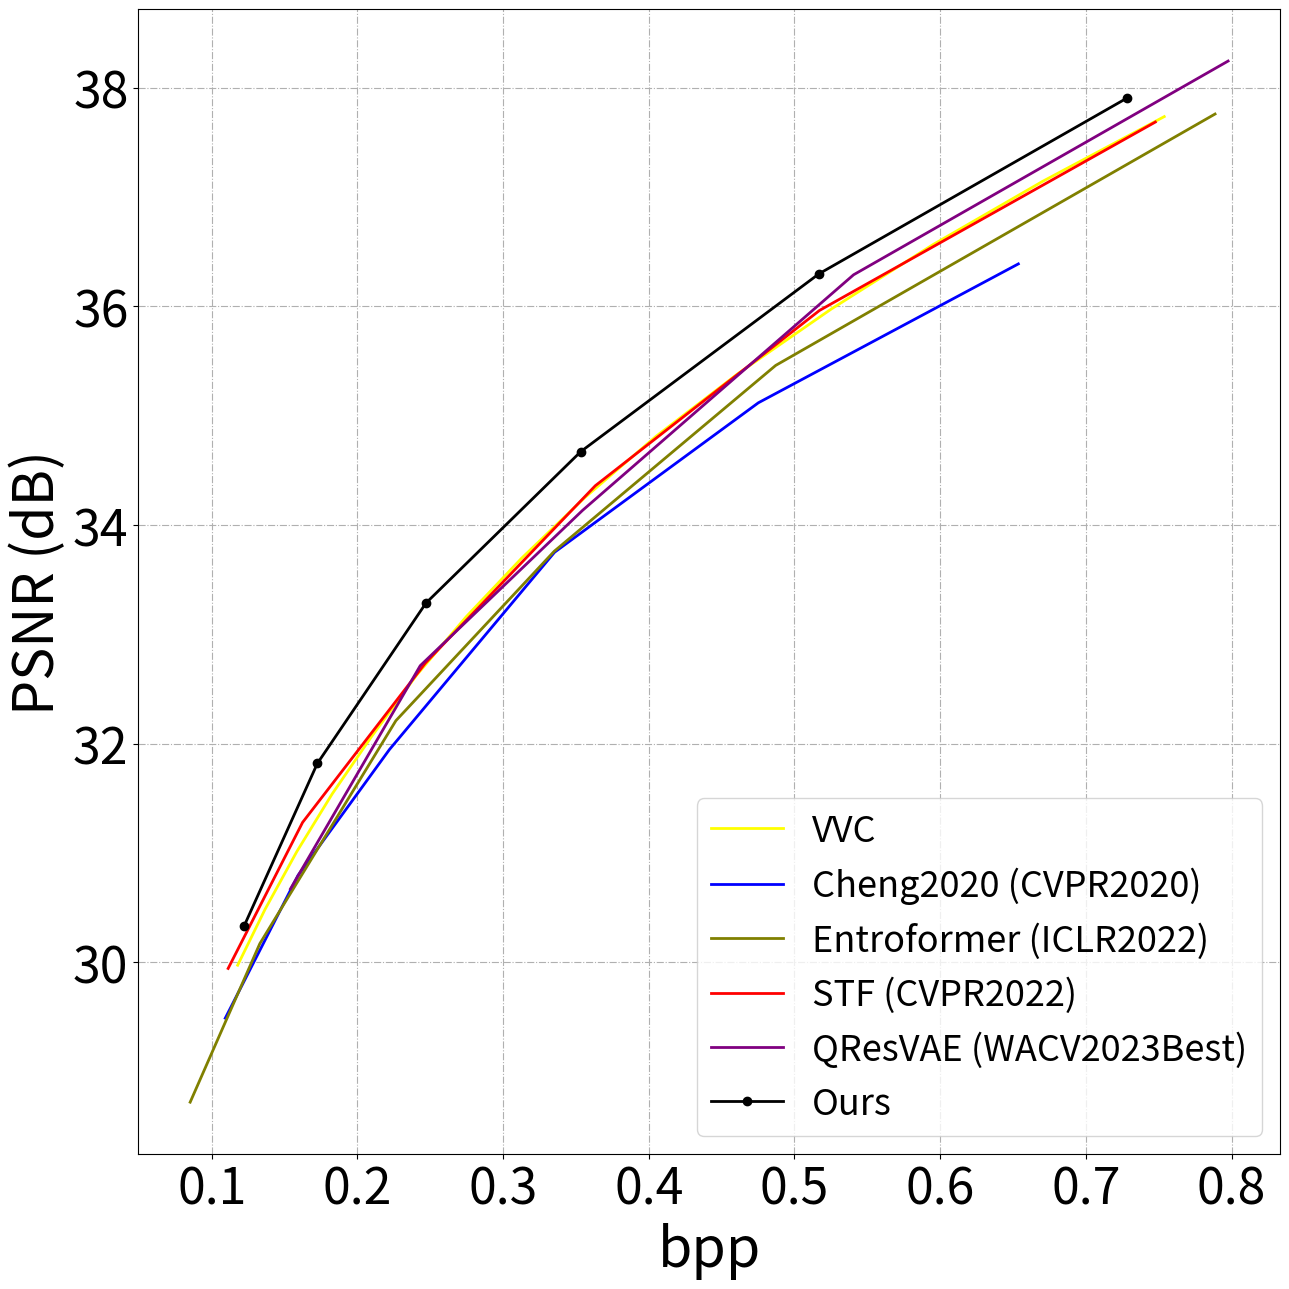

This chart was generated by the following Python code:
import numpy as np
import os
import pandas as pd
import matplotlib.pyplot as plt
# Kodak

bpp_vvc=[


      # 0.9423138766004816,
      # 0.8444196360771851,
      0.7538423408402919,
      0.6702595201051206,
      0.59518510157408,
      0.5252932320898265,
      0.46076541450667124,
      0.40504563627128026,
      0.35592636588016,
      0.31253131014472113,
      0.2748262992564997,
      0.24058864247766917,
      0.20950151171558157,
      0.18268486463767655,
      0.15839832018867633,
      0.13655582141082556,
      0.117793075335131,


      ]
psnr_vvc = [

    # 38.89546924857088,
    # 38.32573137930149,
    37.736443604899804,
    37.14331315204327,
    36.565881698336945,
    35.97617273121685,
    35.38061499670864,
    34.81202311878888,
    34.249322119734664,
    33.6939776202705,
    33.163073187873266,
    32.62600126226385,
    32.06089084045758,
    31.540181805015788,
    31.01228174948926,
    30.483128273917607,
    29.972941975821747,



     ]



bpp_cheng2020= [ 0.10928561665620927,0.15923629619593963,0.22194610251593735, 0.33531310846037665, 0.4752075747098571,0.653677332643557
      ]

psnr_cheng2020= [29.488278325398763,30.79480152130127,31.945448366800942, 33.75064366658528,35.11817162831624, 36.38879547119141



     ]

bpp_STF = [0.11126620739356544,0.16234939199624682,0.24662961811523365,0.3633025883536651,0.5171482620270895, 0.7477276625277806

]
psnr_STF = [ 29.943431922825845,31.279213052169027, 32.73747691476855,34.359618238837896,35.96272711833103,37.68663146626977

]



bpp_QResVAE = [0.15402733115215544,
            0.24311623438743718,
            0.354507456532663,
            0.5405831677901929,
            0.7976627939366602,
            # 1.101979867273523,

]
psnr_QResVAE = [ 30.671247891019465,
            32.713007183985695,
            34.13366588102288,
            36.28934198902916,
            38.244548978666906,
            # 40.244713416999524,

]

bpp_Entroformer = [0.0852,0.1330,0.2264,0.3351,0.4871,0.7887]
psnr_Entroformer = [28.72,30.17,32.21,33.76,35.46,37.76]





#



bpp_Ours = [ 0.12222157605156542,0.17247691468041265,0.24709585408272056,0.35340590641861913,0.5168577634885381, 0.7279586008258536
             ]
psnr_Ours = [30.331743763209126,31.81836284807438, 33.28672754622368,34.67256597889538,36.29855731002758, 37.903782790207444
 ]
#





plt.rcParams['pdf.fonttype'] = 42
markersize = 6
linewidth = 2
fig, ax = plt.subplots(figsize=(6.5*2,6.5*2))
plt.plot(bpp_vvc, psnr_vvc, label='VVC',
         color='yellow', linewidth=linewidth, )
plt.plot(bpp_cheng2020, psnr_cheng2020, label='Cheng2020 (CVPR2020)',
         color='blue', linewidth=linewidth,)

plt.plot(bpp_Entroformer, psnr_Entroformer, label='Entroformer (ICLR2022)',
         color='#808000', linewidth=linewidth, )



plt.plot(bpp_STF, psnr_STF, label='STF (CVPR2022)',
         color='r', linewidth=linewidth,)


plt.plot(bpp_QResVAE, psnr_QResVAE, label='QResVAE (WACV2023Best)',
         color='purple', linewidth=linewidth,)
#
plt.plot(bpp_Ours, psnr_Ours, label='Ours',
         color='black', linewidth=linewidth, marker='o', markersize=markersize)

ax.locator_params(axis='x', nbins=10)
ax.locator_params(axis='y', nbins=10)
plt.tick_params(labelsize=36)
plt.xlabel("bpp", fontdict={ 'weight':'normal','size':40})
plt.ylabel("PSNR (dB)", fontdict={ 'weight':'normal','size':40})
plt.grid(ls='-.')
plt.legend(loc='lower right', ncol=1,
           prop={ 'weight':'normal','size':26})
fig.tight_layout()
os.makedirs('./fig/', exist_ok=True)
figname = os.path.join('./fig', 'RD_CLIC.pdf')
fig.savefig(figname)
print(figname)